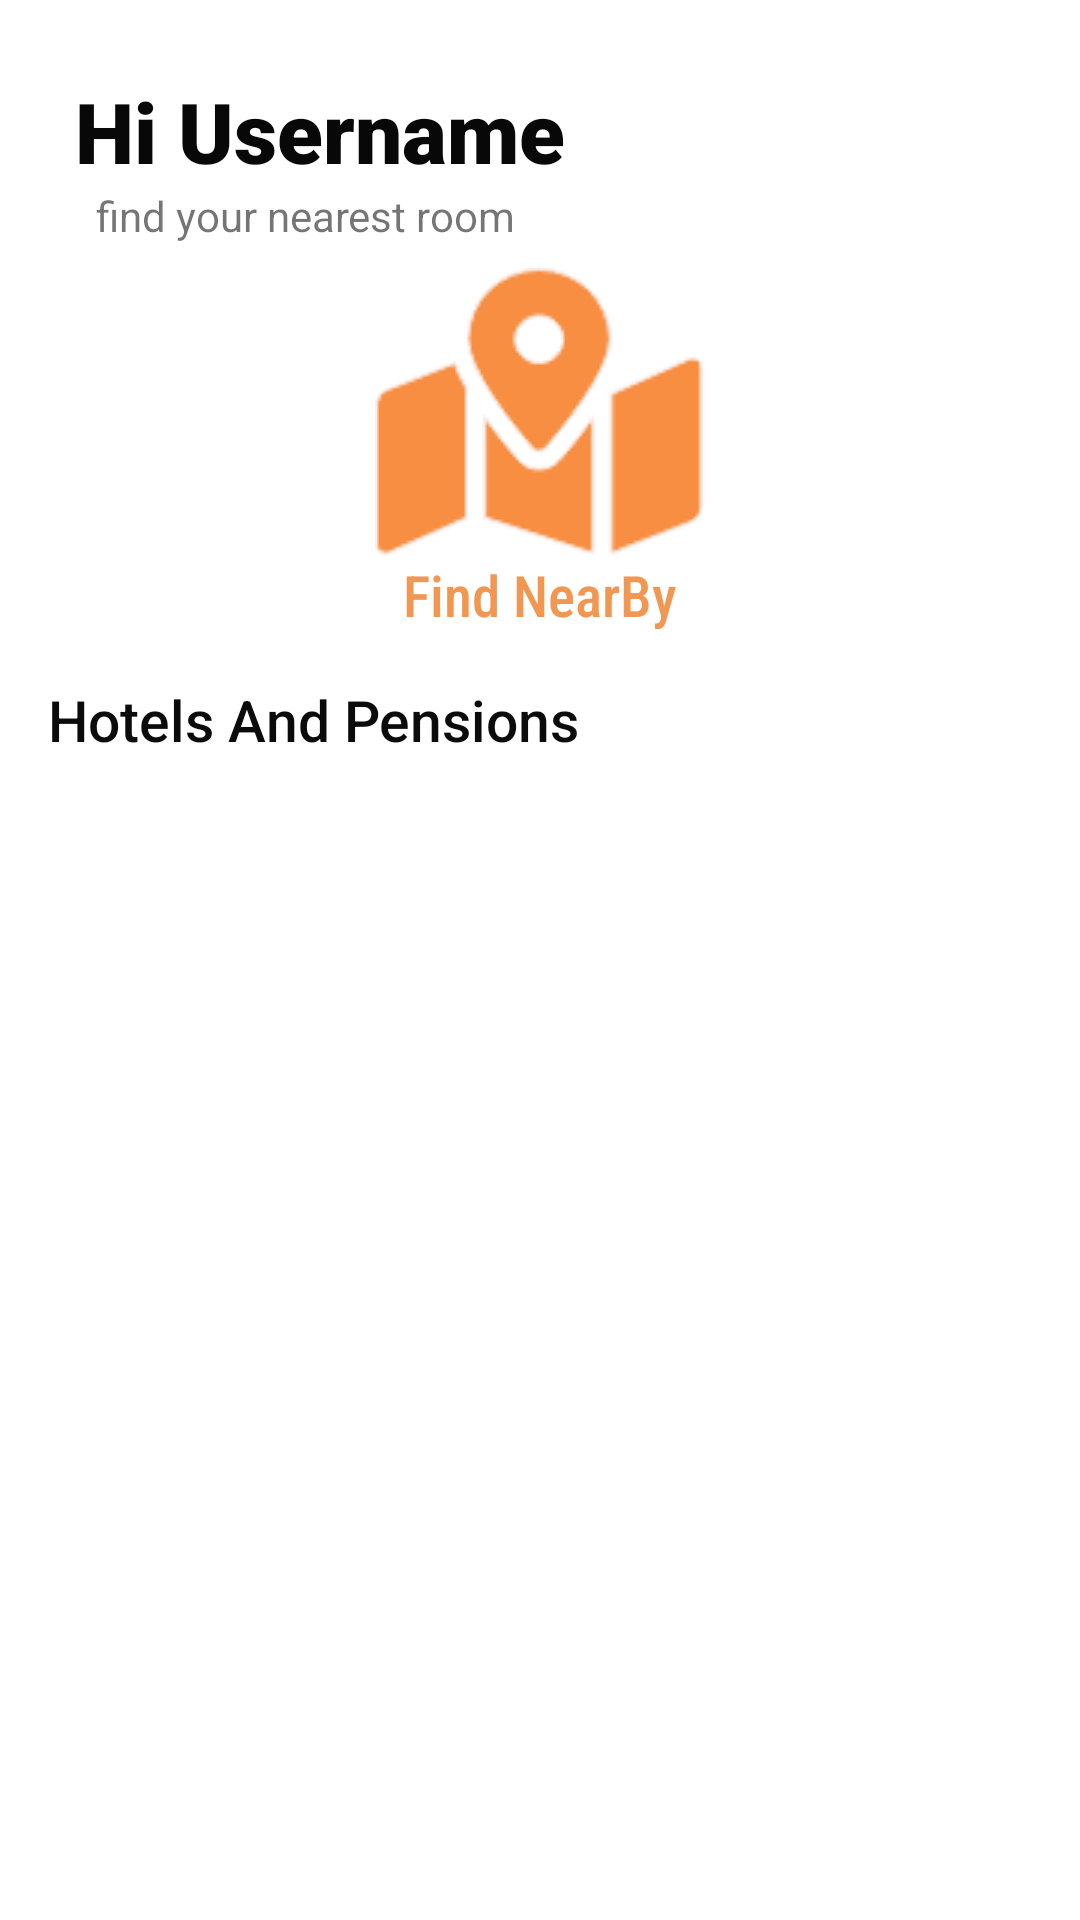

Android layout source for this screen:
<!-- AndroidManifest.xml: application theme Theme.WedetMehed -->
<!-- res/layout/fragment_home.xml -->
<?xml version="1.0" encoding="utf-8"?>
<androidx.constraintlayout.widget.ConstraintLayout xmlns:android="http://schemas.android.com/apk/res/android"
    xmlns:app="http://schemas.android.com/apk/res-auto"
    xmlns:tools="http://schemas.android.com/tools"
    android:layout_width="match_parent"
    android:layout_height="match_parent"
    tools:context=".HomeFragment">

    <TextView
        android:id="@+id/username"
        android:layout_width="wrap_content"
        android:layout_height="wrap_content"
        android:layout_margin="25dp"
        android:fontFamily="sans-serif-black"
        android:text="Hi Username"
        android:textAppearance="@style/TextAppearance.AppCompat.Medium"
        android:textColor="#090808"
        android:textSize="28sp"
        app:layout_constraintStart_toStartOf="parent"
        app:layout_constraintTop_toTopOf="parent" />

    <TextView
        android:id="@+id/textView2"
        android:layout_width="wrap_content"
        android:layout_height="wrap_content"
        android:layout_marginStart="32dp"
        android:text="@string/find_your_nearest_room"
        app:layout_constraintStart_toStartOf="parent"
        app:layout_constraintTop_toBottomOf="@id/username" />

    <ImageButton
        android:id="@+id/mapbutton"
        android:layout_width="wrap_content"
        android:layout_height="wrap_content"
        android:layout_marginTop="8dp"
        android:background="@color/transparent"
        android:src="@drawable/iconawesomemapmarked"
        app:layout_constraintEnd_toEndOf="parent"
        app:layout_constraintStart_toStartOf="parent"
        app:layout_constraintTop_toBottomOf="@id/textView2" />

    <TextView
        android:id="@+id/textView5"
        android:layout_width="wrap_content"
        android:layout_height="wrap_content"
        android:fontFamily="sans-serif-condensed-medium"
        android:text="@string/find_nearby"
        android:textColor="#B9EC7011"
        android:textSize="19sp"
        app:layout_constraintEnd_toEndOf="parent"
        app:layout_constraintStart_toStartOf="parent"
        app:layout_constraintTop_toBottomOf="@+id/mapbutton" />

    <TextView
        android:id="@+id/textView"
        android:layout_width="wrap_content"
        android:layout_height="wrap_content"
        android:layout_marginStart="16dp"
        android:layout_marginTop="16dp"
        android:fontFamily="sans-serif-medium"
        android:text="@string/hotels_and_pensions"
        android:textColor="#0C0B0B"
        android:textSize="19sp"
        app:layout_constraintStart_toStartOf="parent"
        app:layout_constraintTop_toBottomOf="@+id/textView5" />

    <androidx.recyclerview.widget.RecyclerView
        android:id="@+id/recyleviewhotel"
        android:layout_width="match_parent"
        android:layout_height="wrap_content"
        android:layout_marginTop="16dp"
        android:layout_marginEnd="16dp"
        android:orientation="horizontal"
        app:layout_constraintEnd_toEndOf="parent"
        app:layout_constraintStart_toStartOf="parent"
        app:layout_constraintTop_toBottomOf="@+id/textView" />


</androidx.constraintlayout.widget.ConstraintLayout>
<!-- resources referenced by this layout -->
<resources>
  <!-- drawable iconawesomemapmarked: png bitmap (drawable, 5237 bytes) -->
  <string name="find_nearby">Find NearBy</string>
  <string name="find_your_nearest_room">find your nearest room</string>
  <string name="hotels_and_pensions">Hotels And Pensions</string>
  <style name="Theme.WedetMehed" parent="@style/Theme.MaterialComponents.DayNight.NoActionBar">
          
          <item name="colorPrimary">@color/purple_500</item>
          <item name="colorPrimaryVariant">@color/purple_700</item>
          <item name="colorOnPrimary">@color/white</item>
          
          <item name="colorSecondary">@color/teal_200</item>
          <item name="colorSecondaryVariant">@color/teal_700</item>
          <item name="colorOnSecondary">@color/black</item>
          
          <item name="android:statusBarColor" tools:targetApi="l">?attr/colorPrimaryVariant</item>
          
          <item name="materialCalendarStyle">@style/Widget.MaterialComponents.MaterialCalendar</item>
          <item name="materialCalendarFullscreenTheme">@style/ThemeOverlay.MaterialComponents.MaterialCalendar.Fullscreen</item>
          <item name="materialCalendarTheme">@style/ThemeOverlay.MaterialComponents.MaterialCalendar</item>
          <item name="android:windowFullscreen">true</item>
      </style>
  <color name="purple_500">#F78E41</color>
  <color name="purple_700">#FF3700B3</color>
  <color name="white">#FFFFFFFF</color>
  <color name="teal_200">#FF03DAC5</color>
  <color name="teal_700">#FF018786</color>
  <color name="black">#FF000000</color>
</resources>
